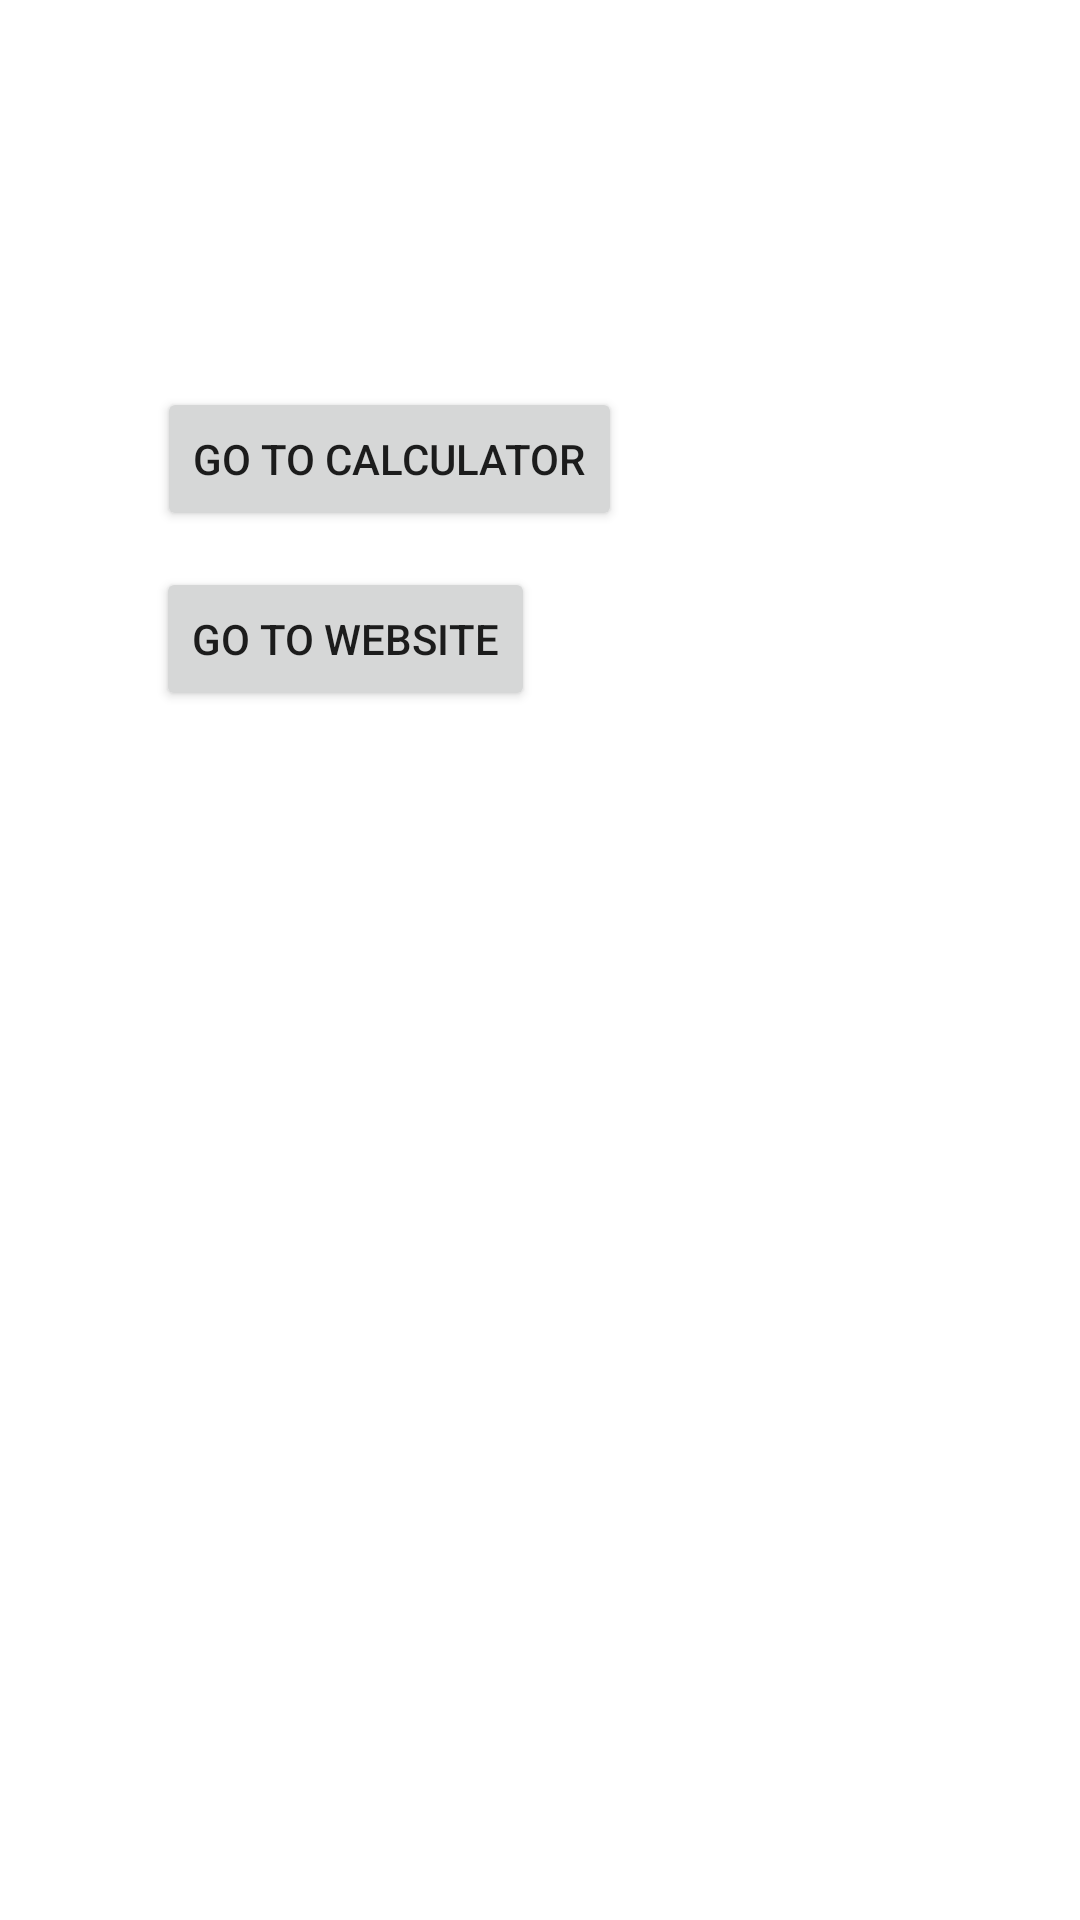

Reconstruct the res/layout file that produces this screen, plus the resources it refers to.
<!-- AndroidManifest.xml: application theme Theme.MyPaeNavigationApp -->
<!-- res/layout/activity_main.xml -->
<?xml version="1.0" encoding="utf-8"?>
<androidx.constraintlayout.widget.ConstraintLayout xmlns:android="http://schemas.android.com/apk/res/android"
    xmlns:app="http://schemas.android.com/apk/res-auto"
    xmlns:tools="http://schemas.android.com/tools"
    android:layout_width="match_parent"
    android:layout_height="match_parent"
    tools:context=".MainActivity">

    <Button
        android:id="@+id/btncalc"
        android:layout_width="wrap_content"
        android:layout_height="wrap_content"
        android:text="Go to Calculator"
        app:layout_constraintBottom_toBottomOf="parent"
        app:layout_constraintEnd_toEndOf="parent"
        app:layout_constraintHorizontal_bias="0.255"
        app:layout_constraintStart_toStartOf="parent"
        app:layout_constraintTop_toTopOf="parent"
        app:layout_constraintVertical_bias="0.218" />

    <Button
        android:id="@+id/btnweb"
        android:layout_width="wrap_content"
        android:layout_height="wrap_content"
        android:text="Go to Website"
        app:layout_constraintBottom_toBottomOf="parent"
        app:layout_constraintEnd_toEndOf="parent"
        app:layout_constraintHorizontal_bias="0.222"
        app:layout_constraintStart_toStartOf="parent"
        app:layout_constraintTop_toTopOf="parent"
        app:layout_constraintVertical_bias="0.319" />
</androidx.constraintlayout.widget.ConstraintLayout>
<!-- resources referenced by this layout -->
<resources>
  <style name="Theme.MyPaeNavigationApp" parent="Theme.MaterialComponents.DayNight.DarkActionBar">
          
          <item name="colorPrimary">@color/purple_500</item>
          <item name="colorPrimaryVariant">@color/purple_700</item>
          <item name="colorOnPrimary">@color/white</item>
          
          <item name="colorSecondary">@color/teal_200</item>
          <item name="colorSecondaryVariant">@color/teal_700</item>
          <item name="colorOnSecondary">@color/black</item>
          
          <item name="android:statusBarColor" tools:targetApi="l">?attr/colorPrimaryVariant</item>
          
      </style>
  <!-- not gathered from this repository: default colours our renderer supplied (Android Studio template values) -->
  <color name="purple_500">#FF6200EE</color>
  <color name="purple_700">#FF3700B3</color>
  <color name="teal_200">#FF03DAC5</color>
  <color name="teal_700">#FF018786</color>
  <color name="black">#FF000000</color>
  <color name="white">#FFFFFFFF</color>
</resources>
